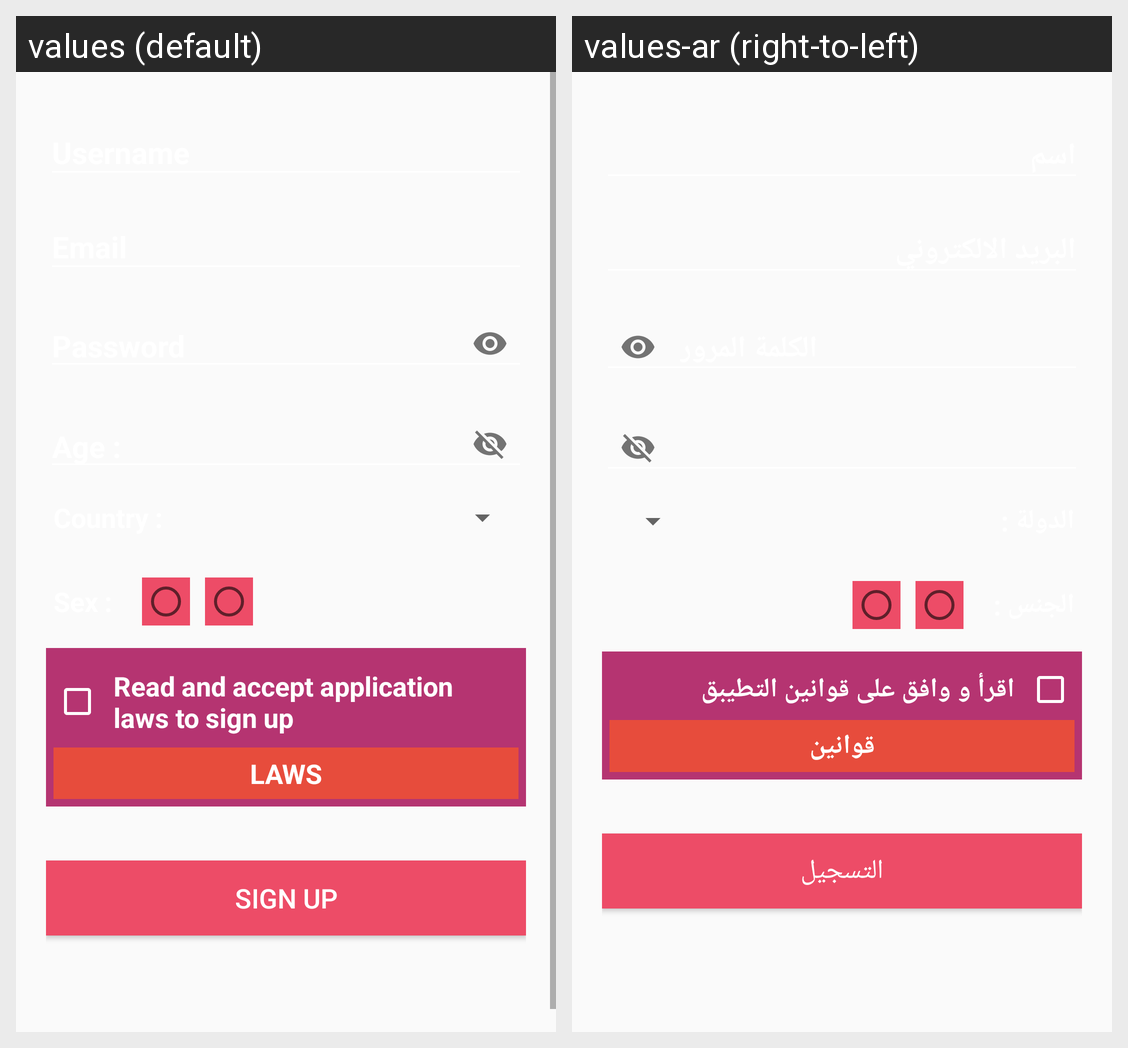

For this localized Android screen grid, give each drawn string resource with its value in every locale shown.
Android screen res/layout/activity_register.xml rendered under 2 locales, left to right: values (default), values-ar (right-to-left). Device: Nexus 5 (rendered at 1080×1920; each locale shown at half size, 540×960, under a caption strip naming it); theme AppTheme.
Strings drawn on this screen, with the default value and each locale's value (text and hints the layout hard-codes, and strings that could not be matched under every locale, appear in the picture but are not listed):

policy_accept
  values: Read and accept application laws to sign up
  values-ar: اقرأ و وافق على قوانين التطيبق

laws_tv
  values: LAWS
  values-ar: قوانين

sign_up
  values: Sign up
  values-ar: التسجيل
